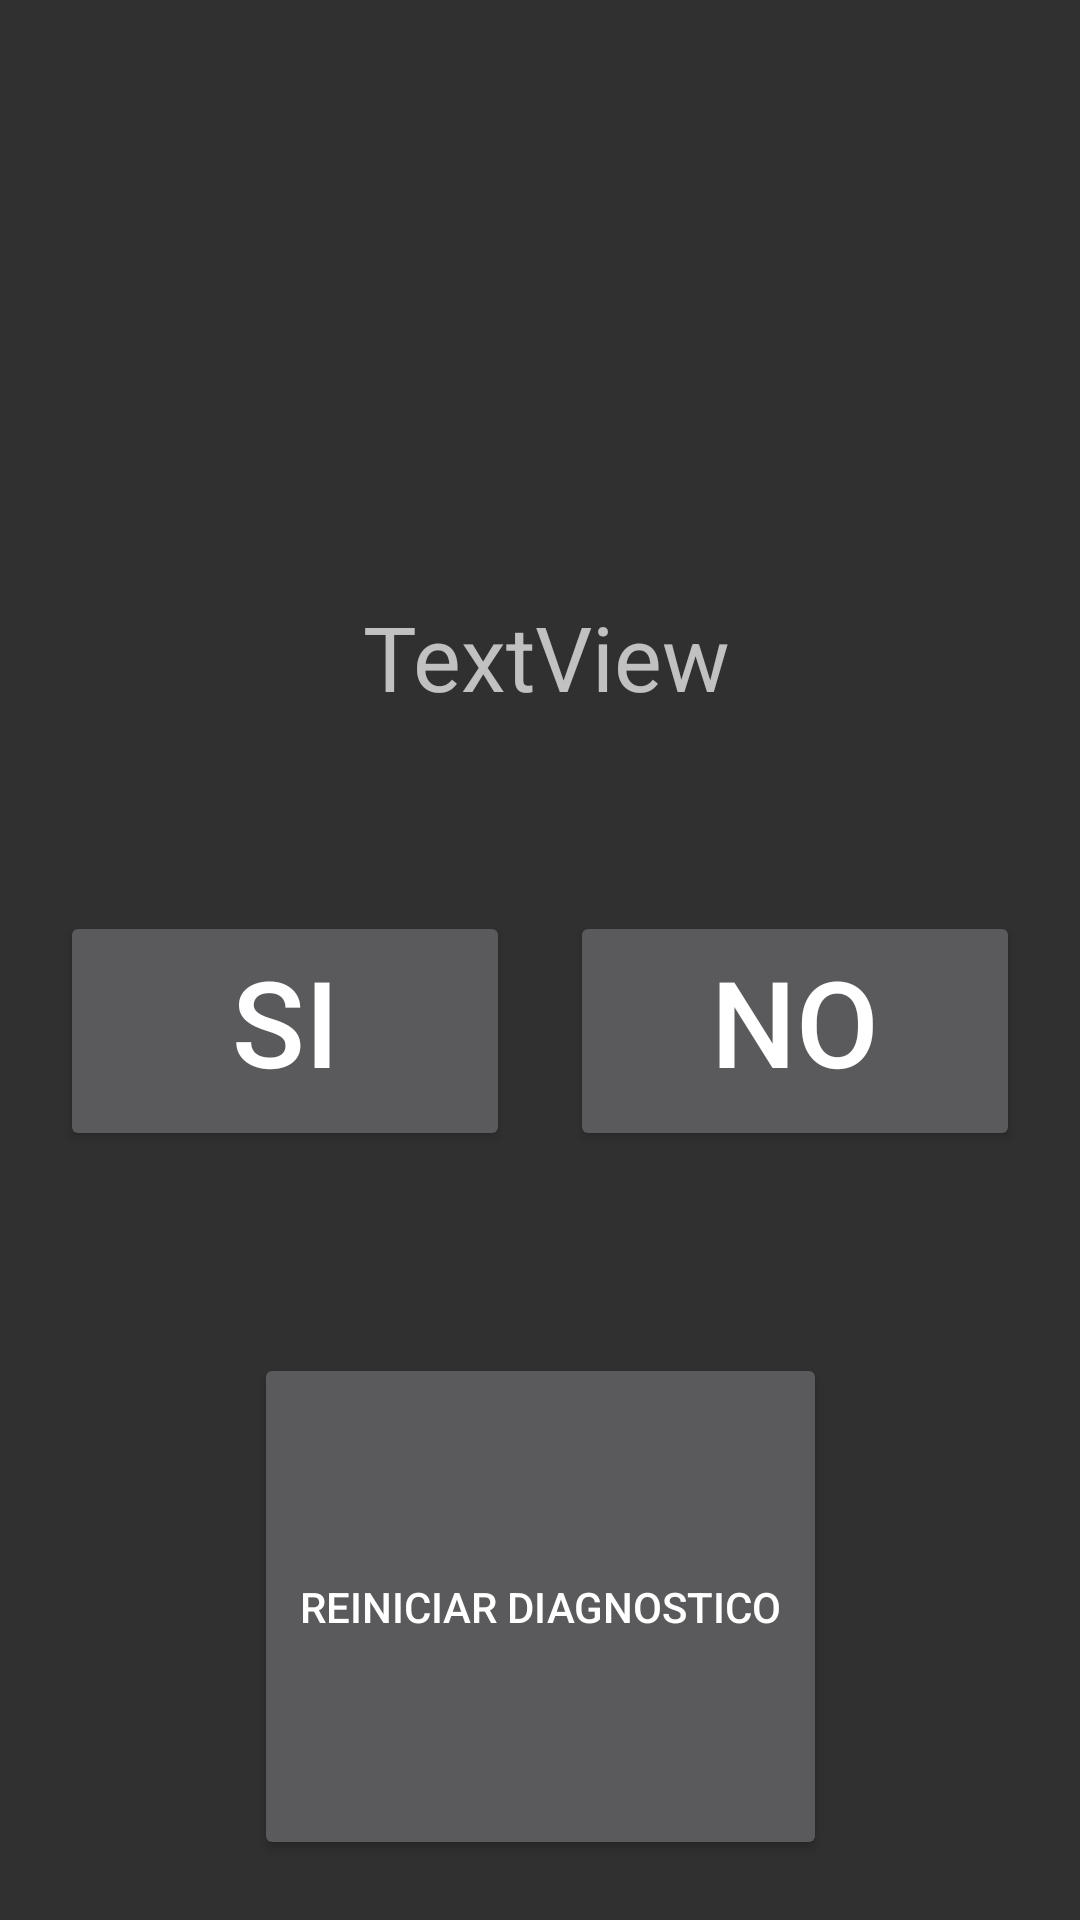

Produce the Android XML layout that renders to this screen, including the resource entries it uses.
<!-- AndroidManifest.xml: application theme Theme.AppCompat.NoActionBar -->
<!-- res/layout/ventana_preguntas.xml -->
<?xml version="1.0" encoding="utf-8"?>
<androidx.constraintlayout.widget.ConstraintLayout xmlns:android="http://schemas.android.com/apk/res/android"
    xmlns:app="http://schemas.android.com/apk/res-auto"
    xmlns:tools="http://schemas.android.com/tools"
    android:layout_width="match_parent"
    android:layout_height="match_parent"
    tools:context=".Ventana_Preguntas">

    <Button
        android:id="@+id/btn_SI"
        android:layout_width="150dp"
        android:layout_height="80dp"
        android:layout_marginStart="40dp"
        android:layout_marginEnd="10dp"
        android:layout_marginBottom="100dp"
        android:gravity="clip_horizontal|center_horizontal"
        android:onClick="PressbtnSI"
        android:text="@string/msjSI"
        android:textSize="40sp"
        app:layout_constraintBottom_toBottomOf="parent"
        app:layout_constraintEnd_toStartOf="@+id/btn_NO"
        app:layout_constraintStart_toStartOf="parent"
        app:layout_constraintTop_toTopOf="parent"
        app:layout_constraintVertical_bias="0.66" />

    <Button
        android:id="@+id/btn_NO"
        android:layout_width="150dp"
        android:layout_height="80dp"
        android:layout_marginStart="10dp"
        android:layout_marginEnd="40dp"
        android:layout_marginBottom="100dp"
        android:gravity="clip_horizontal|center_horizontal"
        android:onClick="PressbtnNO"
        android:text="@string/msjNO"
        android:textSize="40sp"
        app:layout_constraintBottom_toBottomOf="parent"
        app:layout_constraintEnd_toEndOf="parent"
        app:layout_constraintStart_toEndOf="@+id/btn_SI"
        app:layout_constraintTop_toTopOf="parent"
        app:layout_constraintVertical_bias="0.66" />

    <TextView
        android:id="@+id/txt_Pregunta"
        android:layout_width="360dp"
        android:layout_height="wrap_content"
        android:layout_marginStart="20dp"
        android:layout_marginTop="20dp"
        android:layout_marginEnd="20dp"
        android:layout_marginBottom="350dp"
        android:gravity="center"
        android:text="@string/msjPregunta"
        android:textSize="30sp"
        app:layout_constraintBottom_toBottomOf="parent"
        app:layout_constraintEnd_toEndOf="parent"
        app:layout_constraintHorizontal_bias="0.454"
        app:layout_constraintStart_toStartOf="parent"
        app:layout_constraintTop_toTopOf="parent"
        app:layout_constraintVertical_bias="0.778" />

    <Button
        android:id="@+id/btn_Reiniciar"
        android:layout_width="191dp"
        android:layout_height="169dp"
        android:layout_marginTop="20dp"
        android:layout_marginBottom="20dp"
        android:onClick="PressbtnReiniciar"
        android:text="@string/msjReiniciar"
        app:layout_constraintBottom_toBottomOf="parent"
        app:layout_constraintEnd_toEndOf="parent"
        app:layout_constraintStart_toStartOf="parent"
        app:layout_constraintTop_toBottomOf="@+id/btn_SI"
        app:layout_constraintVertical_bias="1.0" />

</androidx.constraintlayout.widget.ConstraintLayout>
<!-- resources referenced by this layout -->
<resources>
  <string name="msjNO">NO</string>
  <string name="msjPregunta">TextView</string>
  <string name="msjReiniciar">Reiniciar Diagnostico</string>
  <string name="msjSI">SI</string>
</resources>
